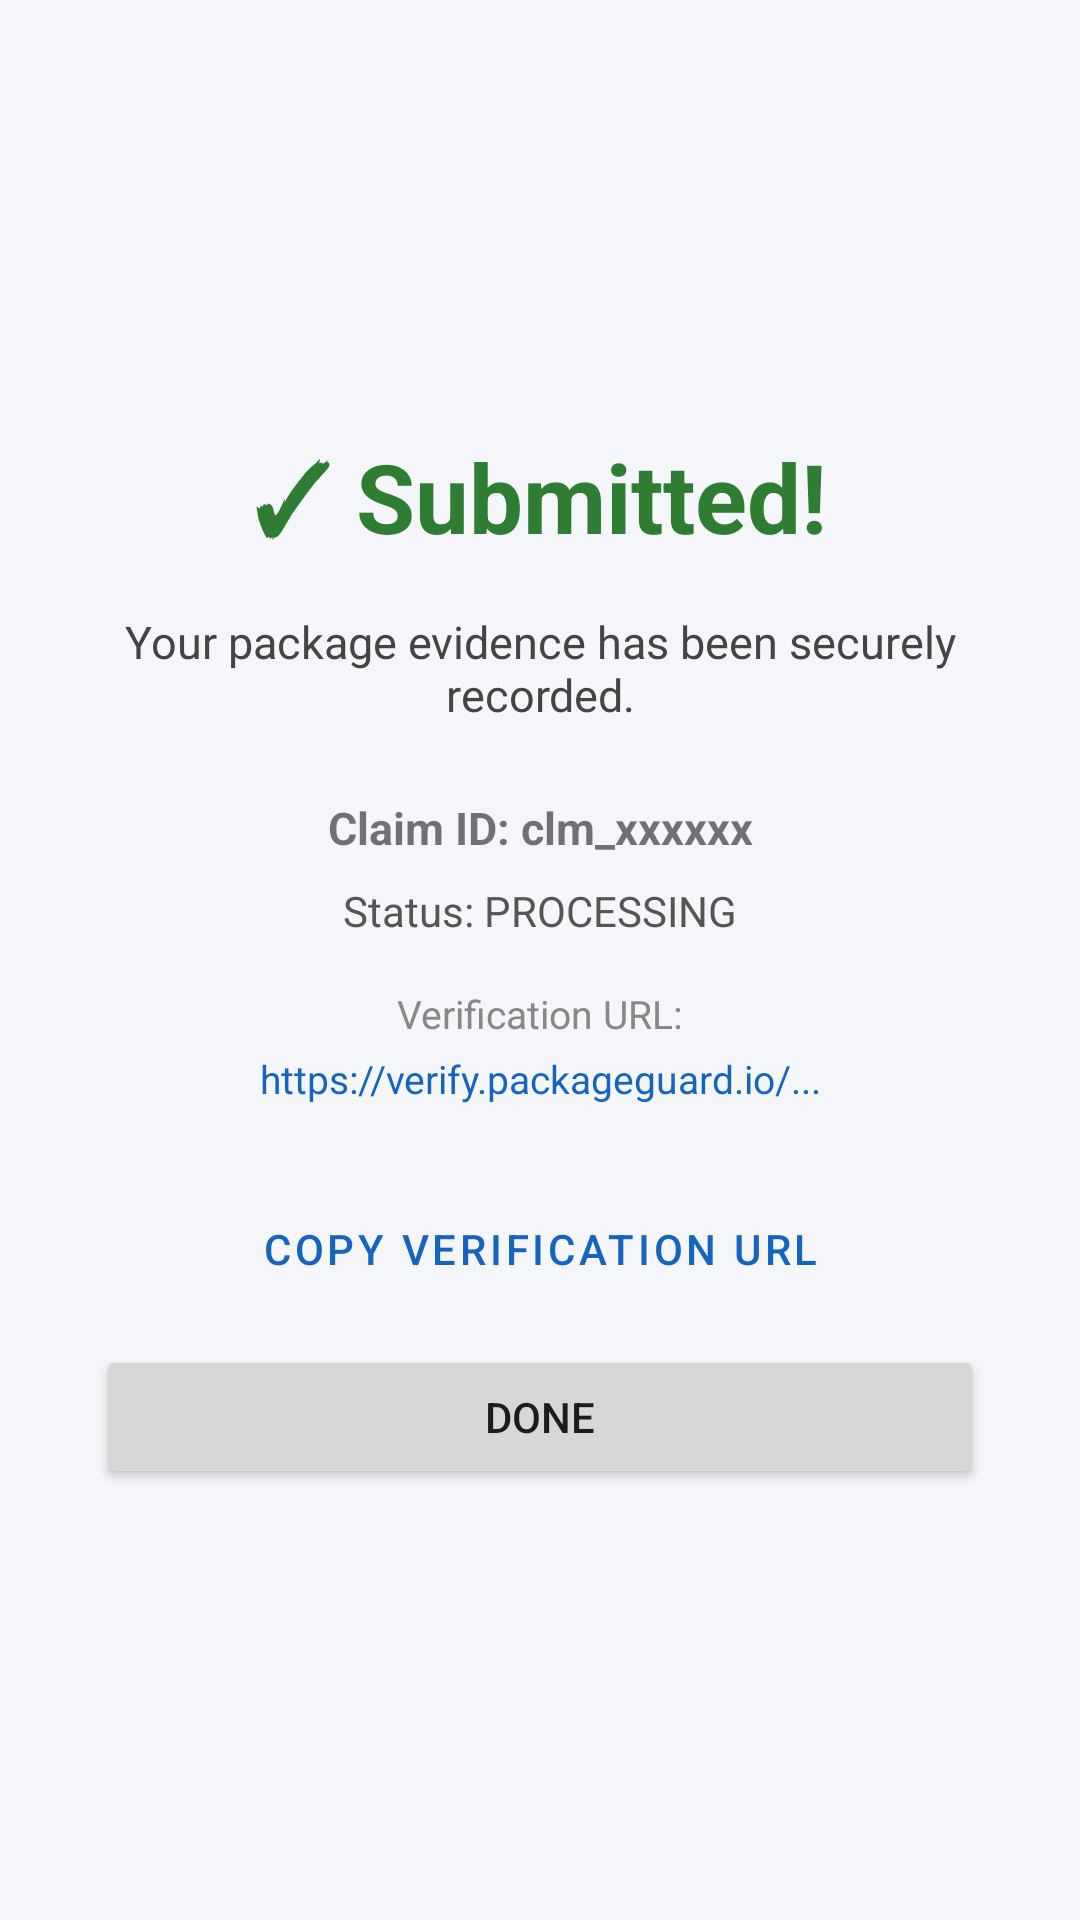

Here is an Android app screen rendered from its layout file. Give the layout XML and the strings, colors and styles it references.
<!-- AndroidManifest.xml: application theme AppTheme -->
<!-- res/layout/activity_confirmation.xml -->
<?xml version="1.0" encoding="utf-8"?>
<LinearLayout xmlns:android="http://schemas.android.com/apk/res/android"
    android:layout_width="match_parent"
    android:layout_height="match_parent"
    android:orientation="vertical"
    android:gravity="center"
    android:padding="32dp">

    <TextView
        android:layout_width="wrap_content"
        android:layout_height="wrap_content"
        android:text="✓ Submitted!"
        android:textSize="32sp"
        android:textStyle="bold"
        android:textColor="#2e7d32"
        android:layout_marginBottom="16dp" />

    <TextView
        android:layout_width="match_parent"
        android:layout_height="wrap_content"
        android:text="Your package evidence has been securely recorded."
        android:textSize="15sp"
        android:textColor="#444444"
        android:gravity="center"
        android:layout_marginBottom="24dp" />

    <TextView
        android:id="@+id/textConfirmClaimId"
        android:layout_width="match_parent"
        android:layout_height="wrap_content"
        android:text="Claim ID: clm_xxxxxx"
        android:textSize="15sp"
        android:textStyle="bold"
        android:gravity="center"
        android:layout_marginBottom="8dp" />

    <TextView
        android:id="@+id/textConfirmStatus"
        android:layout_width="match_parent"
        android:layout_height="wrap_content"
        android:text="Status: PROCESSING"
        android:textSize="14sp"
        android:textColor="#555555"
        android:gravity="center"
        android:layout_marginBottom="16dp" />

    <TextView
        android:layout_width="wrap_content"
        android:layout_height="wrap_content"
        android:text="Verification URL:"
        android:textSize="13sp"
        android:textColor="#888888"
        android:layout_marginBottom="4dp" />

    <TextView
        android:id="@+id/textVerifyUrl"
        android:layout_width="match_parent"
        android:layout_height="wrap_content"
        android:text="https://verify.packageguard.io/..."
        android:textSize="13sp"
        android:textColor="#1565C0"
        android:gravity="center"
        android:layout_marginBottom="24dp" />

    <Button
        android:id="@+id/buttonCopyUrl"
        android:layout_width="match_parent"
        android:layout_height="wrap_content"
        android:text="Copy Verification URL"
        style="@style/Widget.MaterialComponents.Button.OutlinedButton"
        android:layout_marginBottom="8dp" />

    <Button
        android:id="@+id/buttonDone"
        android:layout_width="match_parent"
        android:layout_height="wrap_content"
        android:text="Done" />

</LinearLayout>
<!-- resources referenced by this layout -->
<resources>
  <style name="AppTheme" parent="Theme.MaterialComponents.Light.NoActionBar">
          <item name="colorPrimary">@color/brand_primary</item>
          <item name="colorPrimaryVariant">@color/brand_primary_dark</item>
          <item name="colorOnPrimary">@color/white</item>
          <item name="colorSecondary">@color/brand_secondary</item>
          <item name="colorOnSecondary">@color/white</item>
          <item name="android:windowBackground">@color/bg_screen</item>
          <item name="android:statusBarColor">@color/brand_primary_dark</item>
      </style>
  <color name="brand_primary">#1565C0</color>
  <color name="brand_primary_dark">#003c8f</color>
  <color name="white">#FFFFFFFF</color>
  <color name="brand_secondary">#00838F</color>
  <color name="bg_screen">#F4F6F9</color>
</resources>
